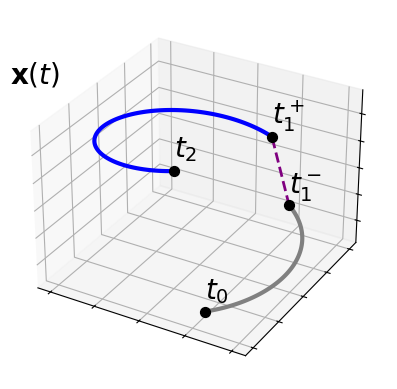
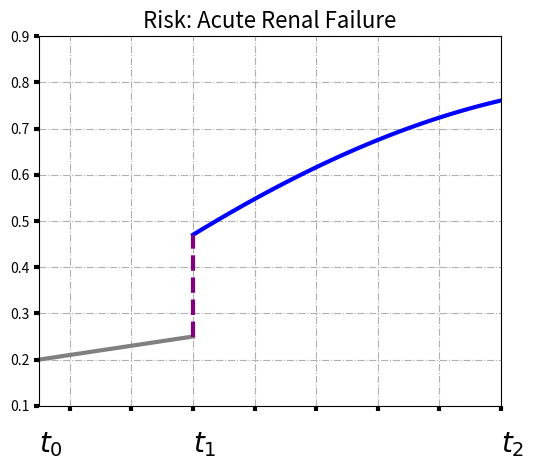

Recreate these plots in Python, in order.
import matplotlib
import matplotlib.pyplot as plt
import numpy as np


fig = plt.figure()
ax = plt.axes(projection="3d")

z1 = np.linspace(-1, 1, 100)
x1 = np.cos(z1)
y1 = np.sin(z1)


z2 = np.linspace(5.3, 9, 100)
x2 = np.cos(z2 - 4)
y2 = np.sin(z2 - 4)

z_conn = np.linspace(1, 5.3, 100)
x_conn = np.linspace(np.cos(z1[-1]), np.cos(z2[0] - 4), 100)
y_conn = np.linspace(np.sin(z1[-1]), np.sin(z2[0] - 4), 100)

# First segment
ax.plot3D(x1, y1,  z1, linewidth=3, color="gray")

# Connection
ax.plot3D(x_conn, y_conn, z_conn,'--', linewidth=2, color="purple")

# Second segment
ax.plot3D(x2, y2,  z2, linewidth=3, color="blue")

ax.set_xticklabels([]);  ax.set_yticklabels([]); ax.set_zticklabels([]); 

ax.text(x1[0], y1[0], z1[0] + 1, '$t_0$', None, size=20, color="black")
ax.scatter(x1[0], y1[0], z1[0], color="black", s = 50)


ax.text(x1[-1], y1[-1], z1[-1] + 1, '$t_1^-$', None, size=20, color="black")
ax.scatter(x1[-1], y1[-1], z1[-1], color="black", s = 50)


ax.text(x2[0], y2[0], z2[0] + 1, '$t_1^+$', None, size=20, color="black")
ax.scatter(x2[0], y2[0], z2[0], color="black", s = 50)


ax.text(x2[-1], y2[-1], z2[-1] + 1, '$t_2$', None, size=20, color="black")
ax.scatter(x2[-1], y2[-1], z2[-1], color="black", s = 50)


# z_points = 15 * np.random.random(100)
# x_points = np.cos(z_points) + 0.1 * np.random.randn(100)
# y_points = np.sin(z_points) + 0.1 * np.random.randn(100)
# ax.scatter3D(x_points, y_points, z_points, c=z_points, cmap='hsv');
ax.text2D(0.0, 0.8, r"$\mathbf{x}(t)$", transform=ax.transAxes, size=20)


plt.show()
ax.figure.savefig("state.svg", format="svg", bbox_inches='tight')

t1 = np.linspace(0.05, 0.1, 20)
s1 = np.linspace(0.2, 0.25, 20)

tc = np.linspace(0.1, 0.1, 2)
sc = np.linspace(0.25, np.sin(2 * np.pi * 0.1), 2)

t2 = np.linspace(0.1, 0.2, 50)
s2 = 0.8 * np.sin(2 * np.pi * t2)


fig, ax = plt.subplots()
ax.plot(t1, s1, color='gray', linewidth=3)
ax.text(t1[0], 0,  '$t_0$', None, size=20, color="black")


ax.plot(t2, s2, color='blue', linewidth=3)
ax.text(t2[-1], 0,  '$t_2$', None, size=20, color="black")
ax.text(t1[-1], 0,  '$t_1$', None, size=20, color="black")


ax.vlines(t1[-1], s1[-1], s2[0], linestyles='--', color='purple', linewidth=3)

ax.grid(True, linestyle='-.')
ax.tick_params(labelcolor='black', labelsize='medium', width=3)
ax.set_xticklabels([])
ax.set_ylim(0.1, 0.9)
ax.set_xlim(0.05, 0.2)

ax.set_title('Risk: Acute Renal Failure', size=16)
ax.set_aspect(0.15)
plt.show()
ax.figure.savefig("risk.svg", format="svg", bbox_inches='tight')

